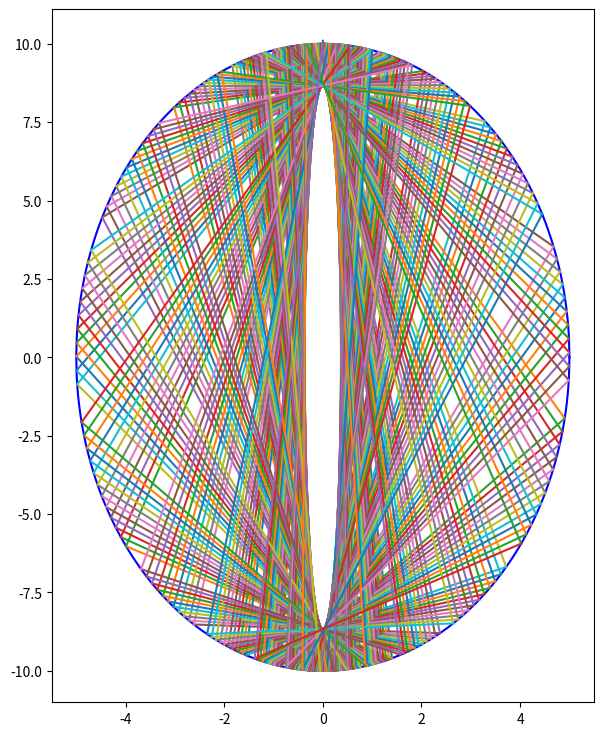

Recreate this plot in Python.
################################################################################
from time import time
from matplotlib import pyplot as plt
from math import sqrt, pi, cos, sin
from numpy import linspace
################################################################################
def draw_graph(x, y, hit_list):
    plt.figure(figsize=(7,9))
    plt.plot(x, y,color='blue')
    for i in range(len(hit_list)-1):
        plt.plot([hit_list[i][0],hit_list[i+1][0]],[hit_list[i][1],hit_list[i+1][1]])
    plt.show()
################################################################################    
def create_plot(hit_list):
    deltaXs = linspace(-5,5,1000)
    deltaYs = [[sqrt(100 - 4*x**2),-sqrt(100 - 4*x**2)] for x in deltaXs]
    draw_graph(deltaXs,deltaYs,hit_list)
################################################################################
start = time()
hit_list = [(0.0,10.1),(1.4,-9.6)]
xA = hit_list[0][0]
yA = hit_list[0][1]
xO = hit_list[1][0]
yO = hit_list[1][1]

while xO > 0.01 or xO < -0.01 or yO < 0:
    mA = (yO - yA) / (xO - xA)  # slope
    mO = -4*xO / yO             # slope ellipse tangent

    # slope of B
    tanA = (mA - mO) / (1 + mA*mO)
    mB = (mO - tanA)/ (1 + tanA*mO)

    interceptB = yO - mB * xO

    # solve the quadratic equation for finding the intersection of B and the
    # ellipse a*x^2 + b*x + c = 0
    a = 4 + mB**2
    b = 2 * mB * interceptB
    c = interceptB**2 - 100
    
    ans1 = (-b + sqrt(b**2 - 4 * a * c)) / (2 * a)
    ans2 = (-b - sqrt(b**2 - 4 * a * c)) / (2 * a)
    
    xA = xO
    yA = yO

    # take the solution which is furtherst from x0
    if abs(ans1 - xO) > abs(ans2 - xO):
        xO = ans1
    else:
        xO = ans2
    yO = mB * xO + interceptB
    hit_list.append((xO,yO))

create_plot(hit_list)
print(f'The number of bounces is: {len(hit_list)-2:}, runtime: {time()-start}')
################################################################################
#solution: 354
################################################################################
